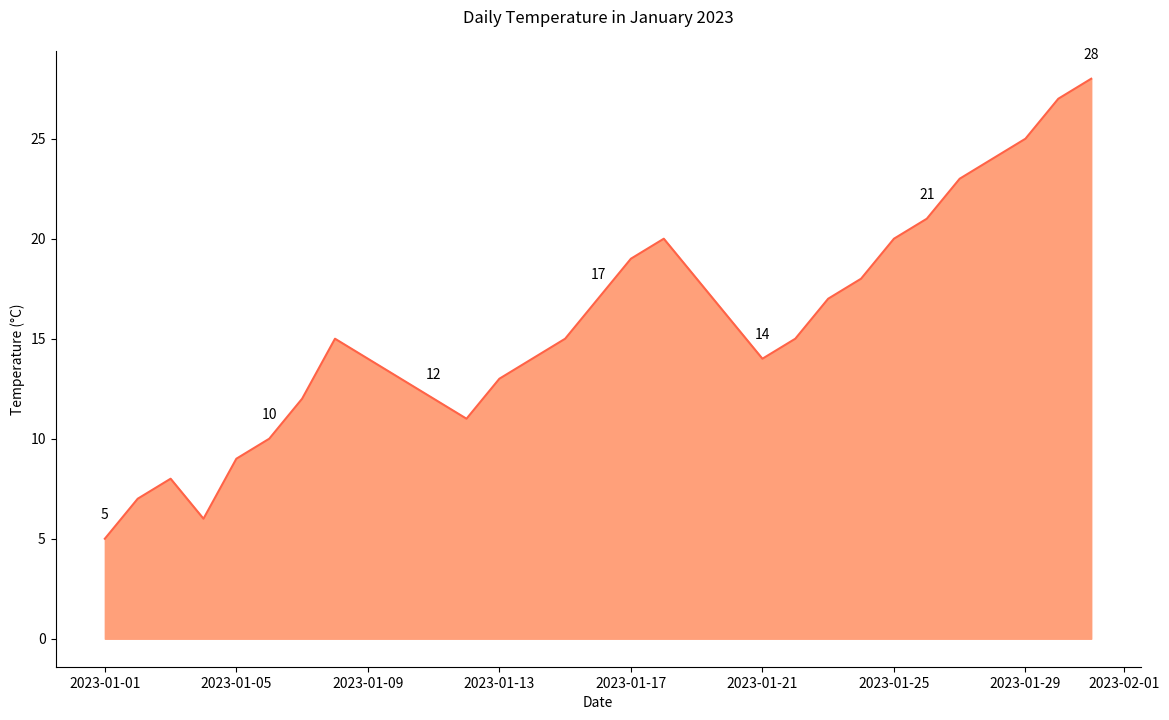

Write Python code to recreate this figure.

import seaborn as sns
import pandas as pd
import matplotlib.pyplot as plt

# Data
data = {
    'Date': pd.date_range(start='2023-01-01', periods=31, freq='D'),
    'Temperature': [
        5, 7, 8, 6, 9, 10, 12, 15, 14, 13,
        12, 11, 13, 14, 15, 17, 19, 20, 18, 16,
        14, 15, 17, 18, 20, 21, 23, 24, 25, 27, 28
    ]
}

df = pd.DataFrame(data)

# Visualization
plt.figure(figsize=(14, 8))
area_chart = sns.lineplot(data=df, x='Date', y='Temperature', color="#ff6347")
plt.fill_between(data['Date'], data['Temperature'], color="#ffa07a")

# Annotation
for index in range(0, df.shape[0], 5):
    date = df.iloc[index]['Date']
    temperature = df.iloc[index]['Temperature']
    plt.text(date, temperature + 1, str(temperature), ha='center')

# Customization
plt.title('Daily Temperature in January 2023', pad=20)
plt.xlabel('Date')
plt.ylabel('Temperature (°C)')
sns.despine()

# Show the plot
plt.show()
